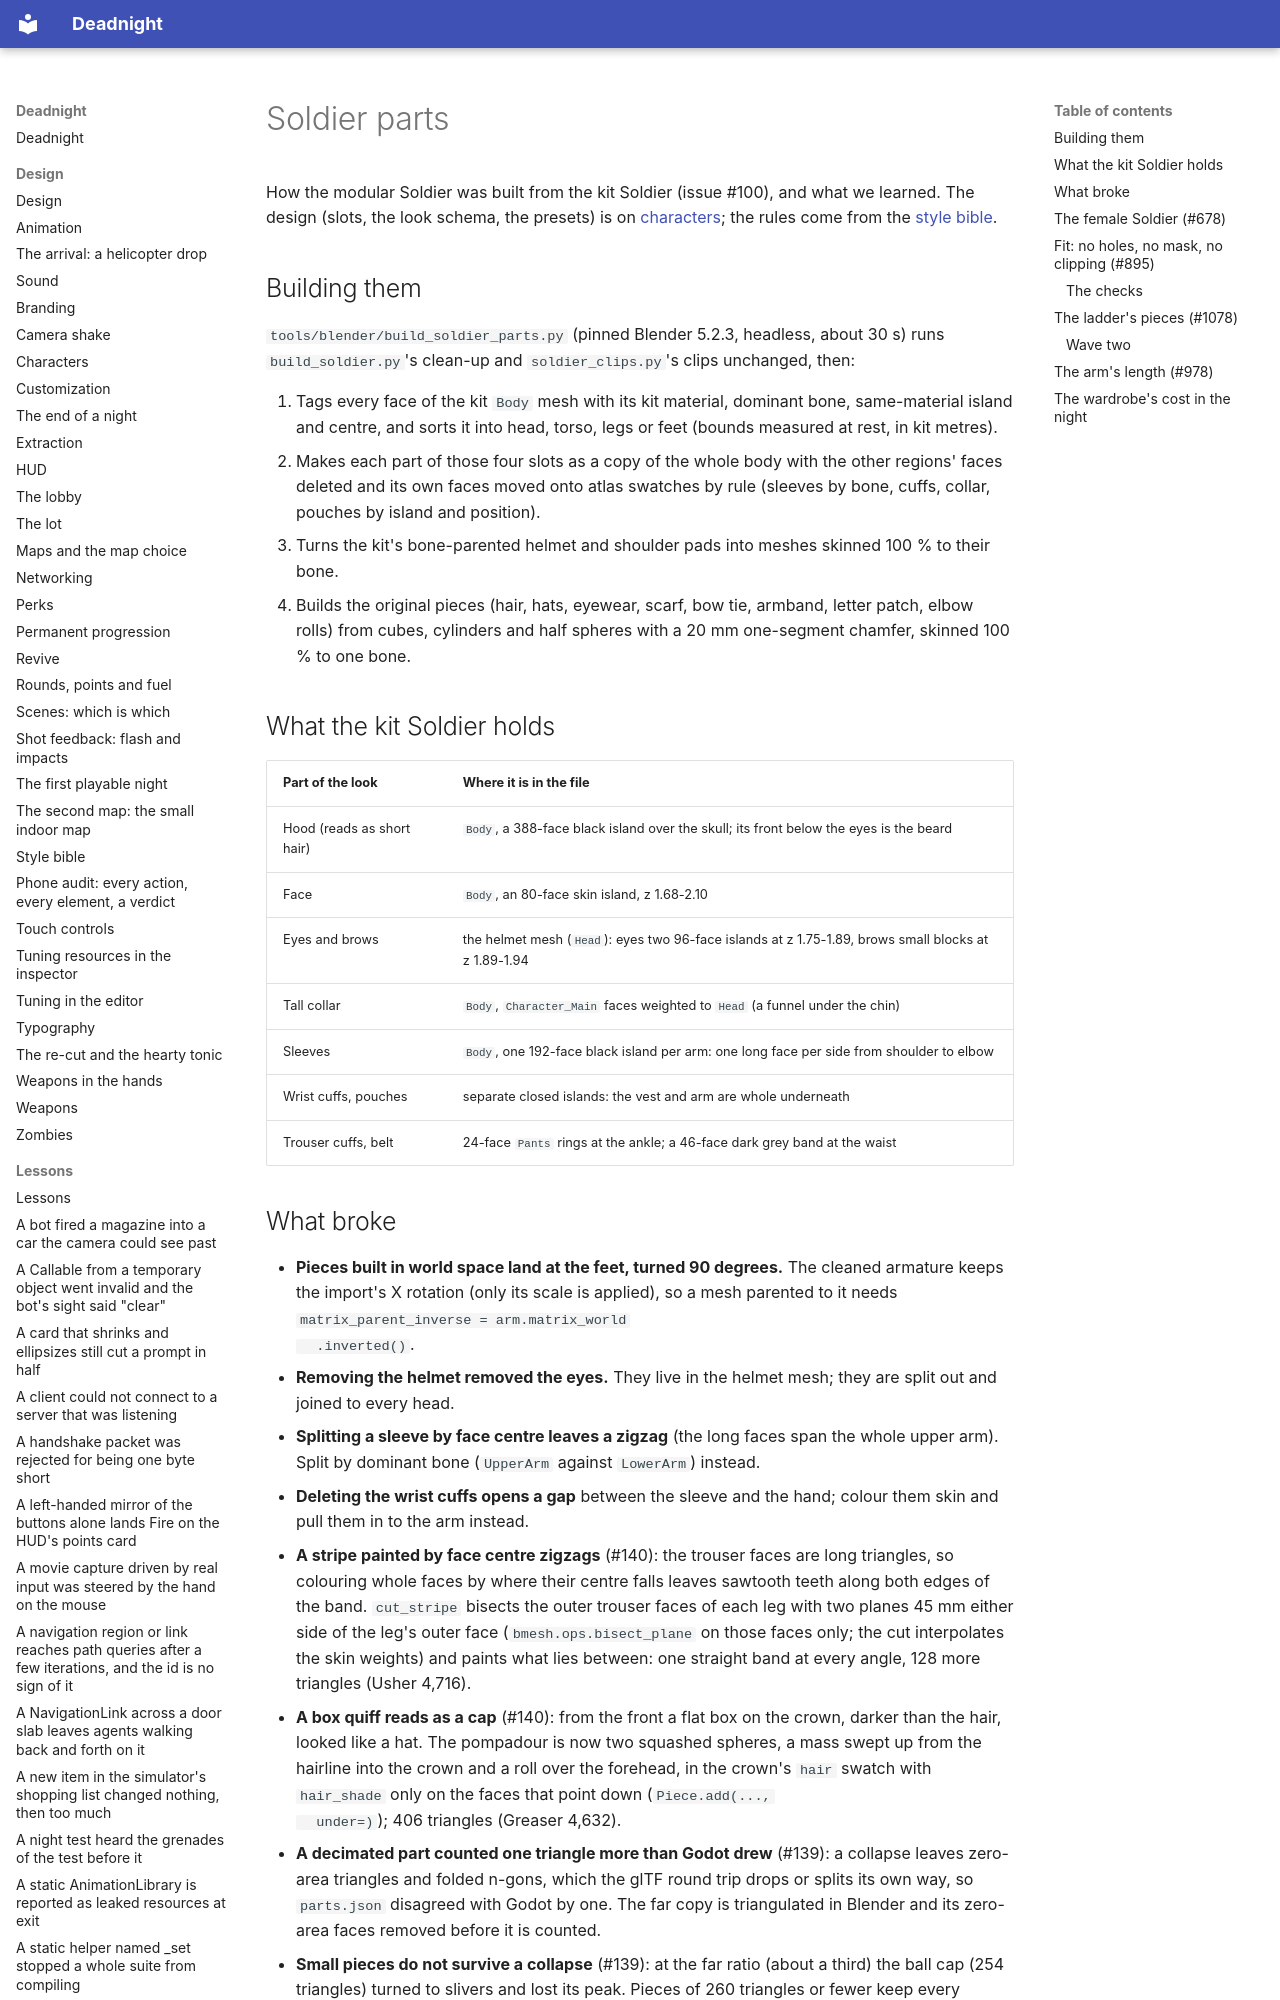

repository: Ryubara/deadnight · page: research/soldier-parts/index.html · generator: mkdocs

# Soldier parts

How the modular Soldier was built from the kit Soldier (issue #100), and what we learned. The design (slots, the look
schema, the presets) is on [characters](../design/characters.md); the rules come from the
[style bible](../design/style.md).

## Building them

`tools/blender/build_soldier_parts.py` (pinned Blender 5.2.3, headless, about 30 s) runs `build_soldier.py`'s clean-up
and `soldier_clips.py`'s clips unchanged, then:

1. Tags every face of the kit `Body` mesh with its kit material, dominant bone, same-material island and centre, and
   sorts it into head, torso, legs or feet (bounds measured at rest, in kit metres).
2. Makes each part of those four slots as a copy of the whole body with the other regions' faces deleted and its
   own faces moved onto atlas swatches by rule (sleeves by bone, cuffs, collar, pouches by island and position).
3. Turns the kit's bone-parented helmet and shoulder pads into meshes skinned 100 % to their bone.
4. Builds the original pieces (hair, hats, eyewear, scarf, bow tie, armband, letter patch, elbow rolls) from cubes,
   cylinders and half spheres with a 20 mm one-segment chamfer, skinned 100 % to one bone.

## What the kit Soldier holds

| Part of the look | Where it is in the file |
| --- | --- |
| Hood (reads as short hair) | `Body`, a 388-face black island over the skull; its front below the eyes is the beard |
| Face | `Body`, an 80-face skin island, z 1.68-2.10 |
| Eyes and brows | the helmet mesh (`Head`): eyes two 96-face islands at z 1.75-1.89, brows small blocks at z 1.89-1.94 |
| Tall collar | `Body`, `Character_Main` faces weighted to `Head` (a funnel under the chin) |
| Sleeves | `Body`, one 192-face black island per arm: one long face per side from shoulder to elbow |
| Wrist cuffs, pouches | separate closed islands: the vest and arm are whole underneath |
| Trouser cuffs, belt | 24-face `Pants` rings at the ankle; a 46-face dark grey band at the waist |

## What broke

- **Pieces built in world space land at the feet, turned 90 degrees.** The cleaned armature keeps the import's X
  rotation (only its scale is applied), so a mesh parented to it needs `matrix_parent_inverse = arm.matrix_world
  .inverted()`.
- **Removing the helmet removed the eyes.** They live in the helmet mesh; they are split out and joined to every head.
- **Splitting a sleeve by face centre leaves a zigzag** (the long faces span the whole upper arm). Split by dominant
  bone (`UpperArm` against `LowerArm`) instead.
- **Deleting the wrist cuffs opens a gap** between the sleeve and the hand; colour them skin and pull them in to the
  arm instead.
- **A stripe painted by face centre zigzags** (#140): the trouser faces are long triangles, so colouring whole faces
  by where their centre falls leaves sawtooth teeth along both edges of the band. `cut_stripe` bisects the outer
  trouser faces of each leg with two planes 45 mm either side of the leg's outer face (`bmesh.ops.bisect_plane` on
  those faces only; the cut interpolates the skin weights) and paints what lies between: one straight band at every
  angle, 128 more triangles (Usher 4,716).
- **A box quiff reads as a cap** (#140): from the front a flat box on the crown, darker than the hair, looked like a
  hat. The pompadour is now two squashed spheres, a mass swept up from the hairline into the crown and a roll over
  the forehead, in the crown's `hair` swatch with `hair_shade` only on the faces that point down (`Piece.add(...,
  under=)`); 406 triangles (Greaser 4,632).
- **A decimated part counted one triangle more than Godot drew** (#139): a collapse leaves zero-area triangles and
  folded n-gons, which the glTF round trip drops or splits its own way, so `parts.json` disagreed with Godot by one.
  The far copy is triangulated in Blender and its zero-area faces removed before it is counted.
- **Small pieces do not survive a collapse** (#139): at the far ratio (about a third) the ball cap (254 triangles)
  turned to slivers and lost its peak. Pieces of 260 triangles or fewer keep every triangle in the far level; the
  kit-body parts and the big pieces carry the cut.
